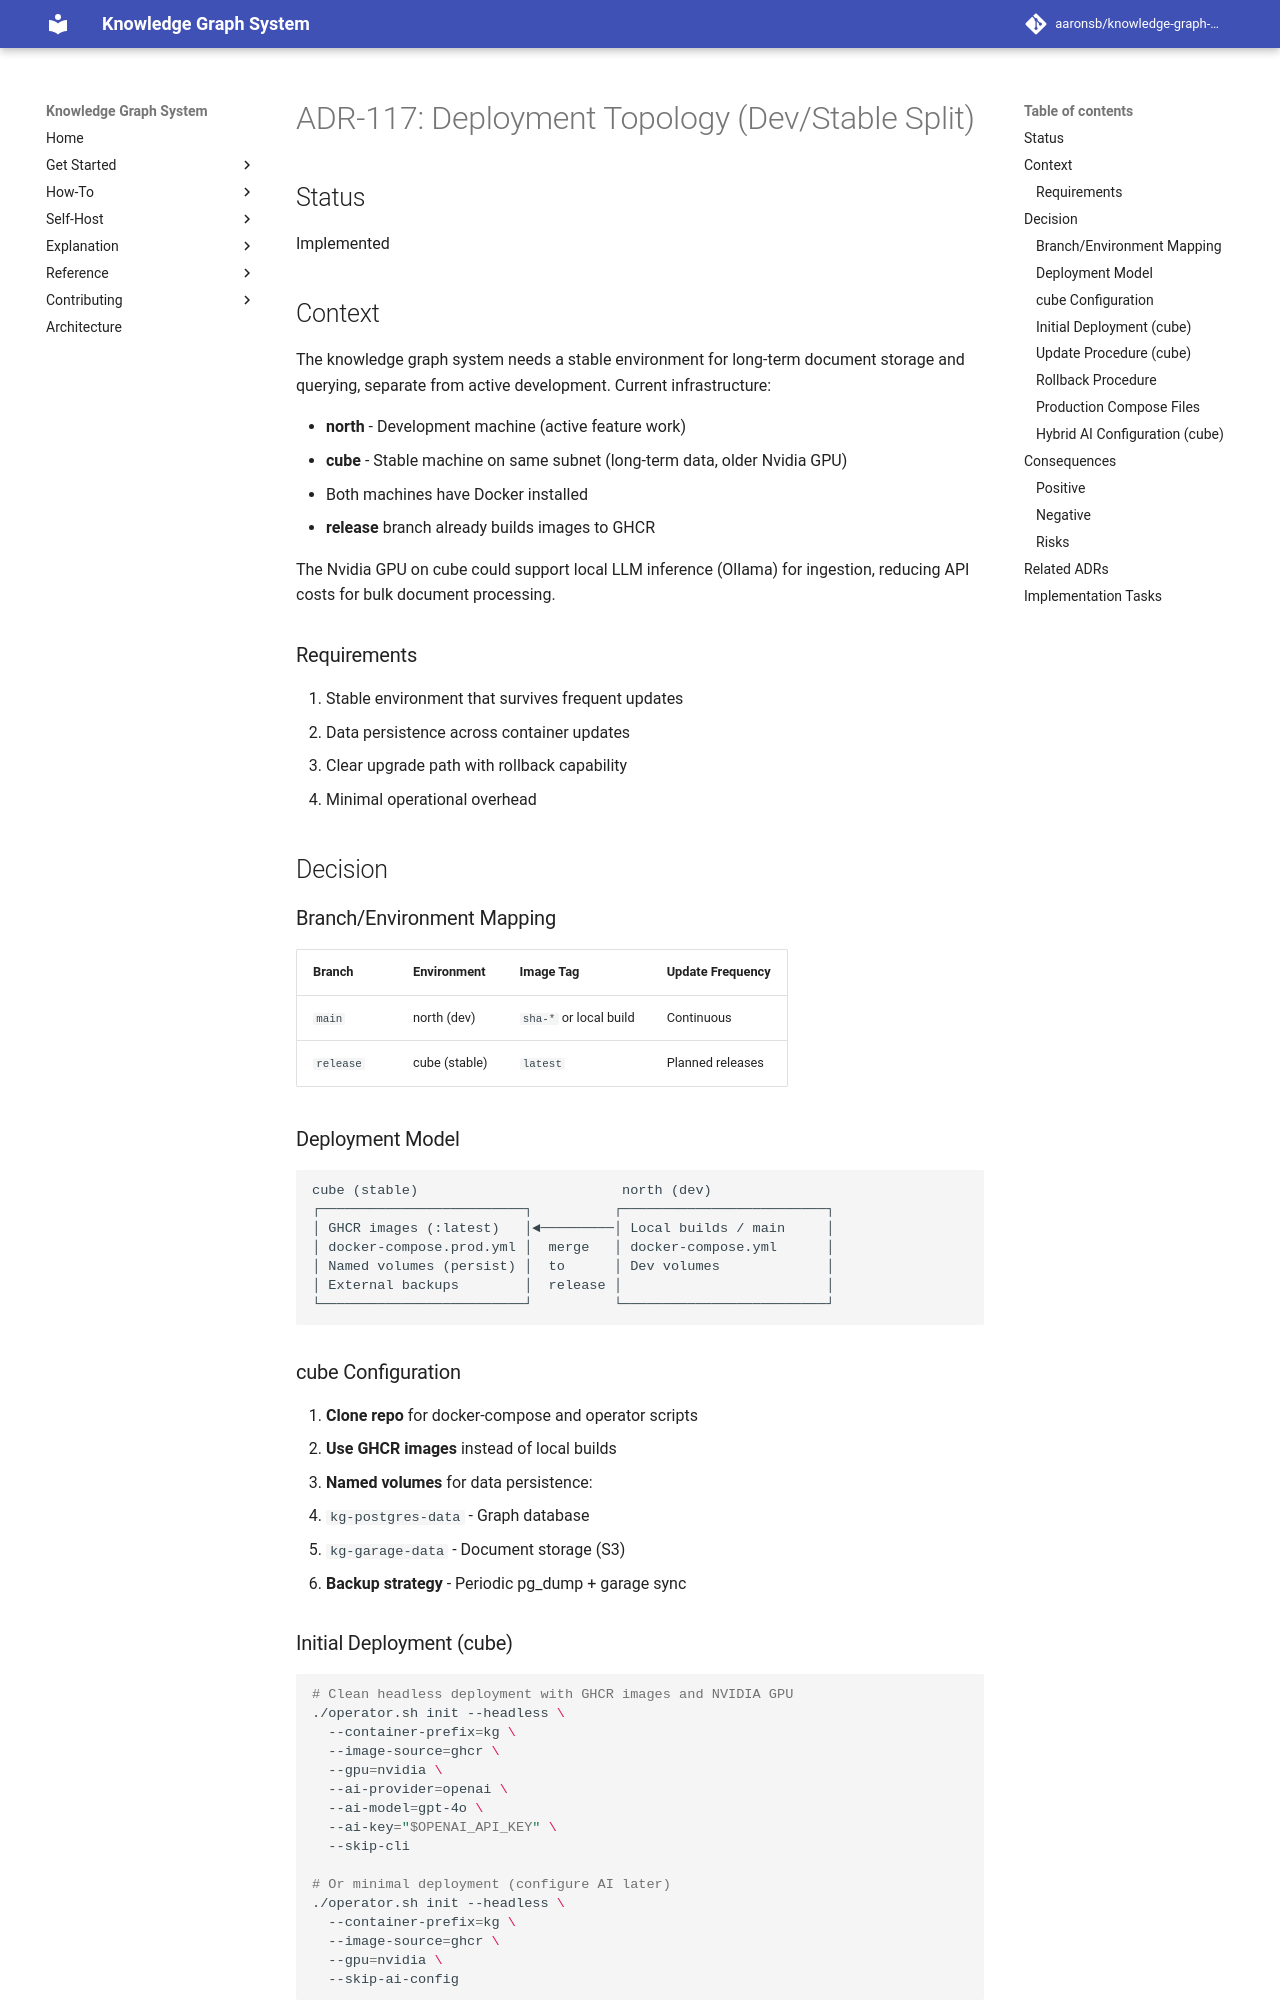

repository: aaronsb/knowledge-graph-system · page: architecture/infrastructure/ADR-117-deployment-topology/index.html · generator: mkdocs

---
status: Draft
date: 2026-01-17
deciders:
  - aaronsb
  - claude
related: []
---

# ADR-117: Deployment Topology (Dev/Stable Split)

## Status
Implemented

## Context

The knowledge graph system needs a stable environment for long-term document storage and querying, separate from active development. Current infrastructure:

- **north** - Development machine (active feature work)
- **cube** - Stable machine on same subnet (long-term data, older Nvidia GPU)
- Both machines have Docker installed
- **release** branch already builds images to GHCR

The Nvidia GPU on cube could support local LLM inference (Ollama) for ingestion, reducing API costs for bulk document processing.

### Requirements

1. Stable environment that survives frequent updates
2. Data persistence across container updates
3. Clear upgrade path with rollback capability
4. Minimal operational overhead

## Decision

### Branch/Environment Mapping

| Branch | Environment | Image Tag | Update Frequency |
|--------|-------------|-----------|------------------|
| `main` | north (dev) | `sha-*` or local build | Continuous |
| `release` | cube (stable) | `latest` | Planned releases |

### Deployment Model

```
cube (stable)                         north (dev)
┌─────────────────────────┐          ┌─────────────────────────┐
│ GHCR images (:latest)   │◄─────────│ Local builds / main     │
│ docker-compose.prod.yml │  merge   │ docker-compose.yml      │
│ Named volumes (persist) │  to      │ Dev volumes             │
│ External backups        │  release │                         │
└─────────────────────────┘          └─────────────────────────┘
```

### cube Configuration

1. **Clone repo** for docker-compose and operator scripts
2. **Use GHCR images** instead of local builds
3. **Named volumes** for data persistence:
   - `kg-postgres-data` - Graph database
   - `kg-garage-data` - Document storage (S3)
4. **Backup strategy** - Periodic pg_dump + garage sync
